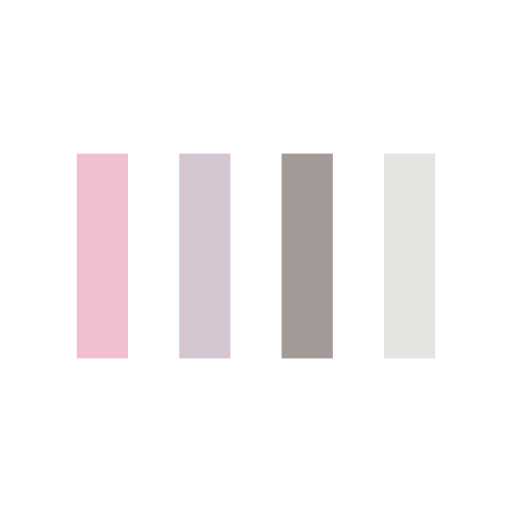
t = 0.00 s
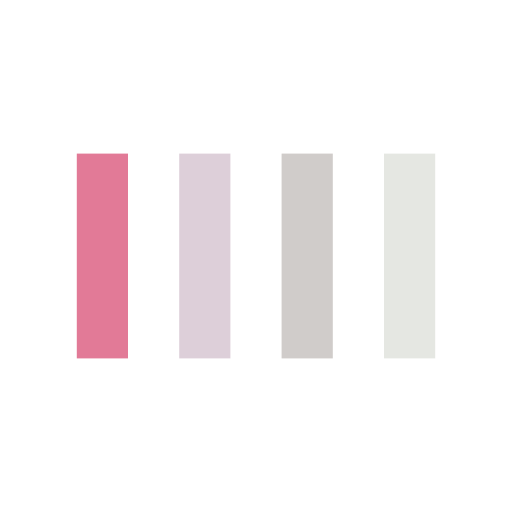
t = 0.13 s
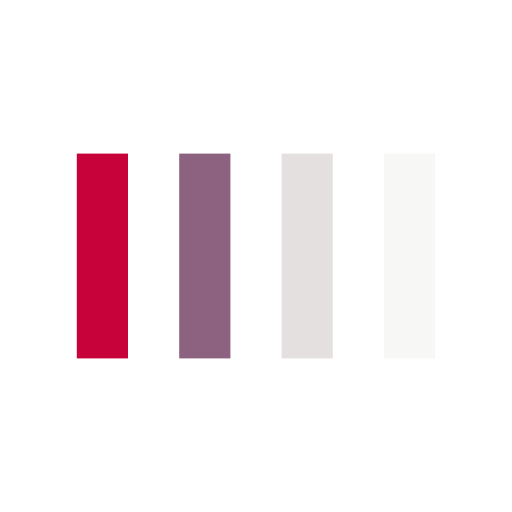
t = 0.38 s
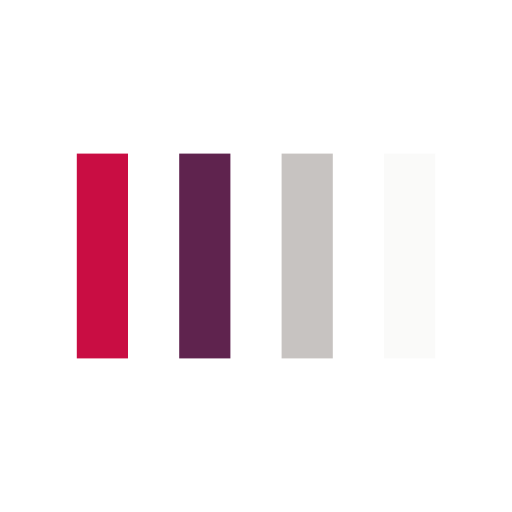
t = 0.50 s
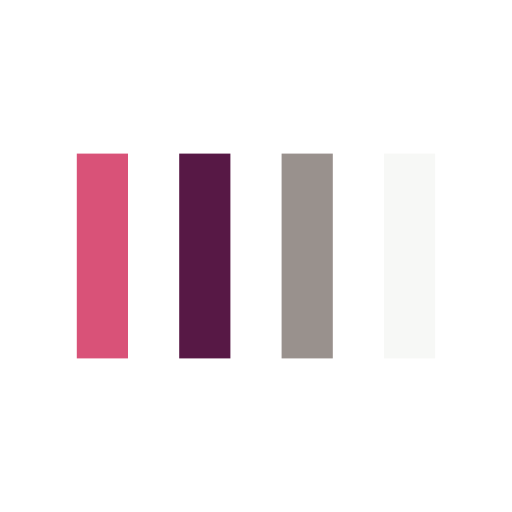
t = 0.63 s
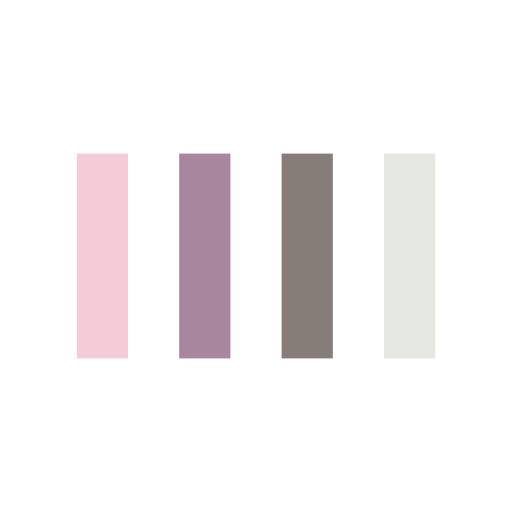
t = 0.88 s

The animated SVG that drew these frames (rendered in a browser with its animation timeline set to each time). Animation: 4 SMIL elements (animate=4); one cycle of 1.00 s, repeats indefinitely.

<svg width="200px"  height="200px"  xmlns="http://www.w3.org/2000/svg" viewBox="0 0 100 100" preserveAspectRatio="xMidYMid" class="lds-bars" style="background: none;"><rect ng-attr-x="{{config.x1}}" y="30" ng-attr-width="{{config.width}}" height="40" fill="#c70039" x="15" width="10"><animate attributeName="opacity" calcMode="spline" values="1;0.2;1" keyTimes="0;0.5;1" dur="1" keySplines="0.5 0 0.5 1;0.5 0 0.5 1" begin="-0.6s" repeatCount="indefinite"></animate></rect><rect ng-attr-x="{{config.x2}}" y="30" ng-attr-width="{{config.width}}" height="40" fill="#571845" x="35" width="10"><animate attributeName="opacity" calcMode="spline" values="1;0.2;1" keyTimes="0;0.5;1" dur="1" keySplines="0.5 0 0.5 1;0.5 0 0.5 1" begin="-0.4s" repeatCount="indefinite"></animate></rect><rect ng-attr-x="{{config.x3}}" y="30" ng-attr-width="{{config.width}}" height="40" fill="#837975" x="55" width="10"><animate attributeName="opacity" calcMode="spline" values="1;0.2;1" keyTimes="0;0.5;1" dur="1" keySplines="0.5 0 0.5 1;0.5 0 0.5 1" begin="-0.2s" repeatCount="indefinite"></animate></rect><rect ng-attr-x="{{config.x4}}" y="30" ng-attr-width="{{config.width}}" height="40" fill="#e3e5e0" x="75" width="10"><animate attributeName="opacity" calcMode="spline" values="1;0.2;1" keyTimes="0;0.5;1" dur="1" keySplines="0.5 0 0.5 1;0.5 0 0.5 1" begin="0s" repeatCount="indefinite"></animate></rect></svg>
